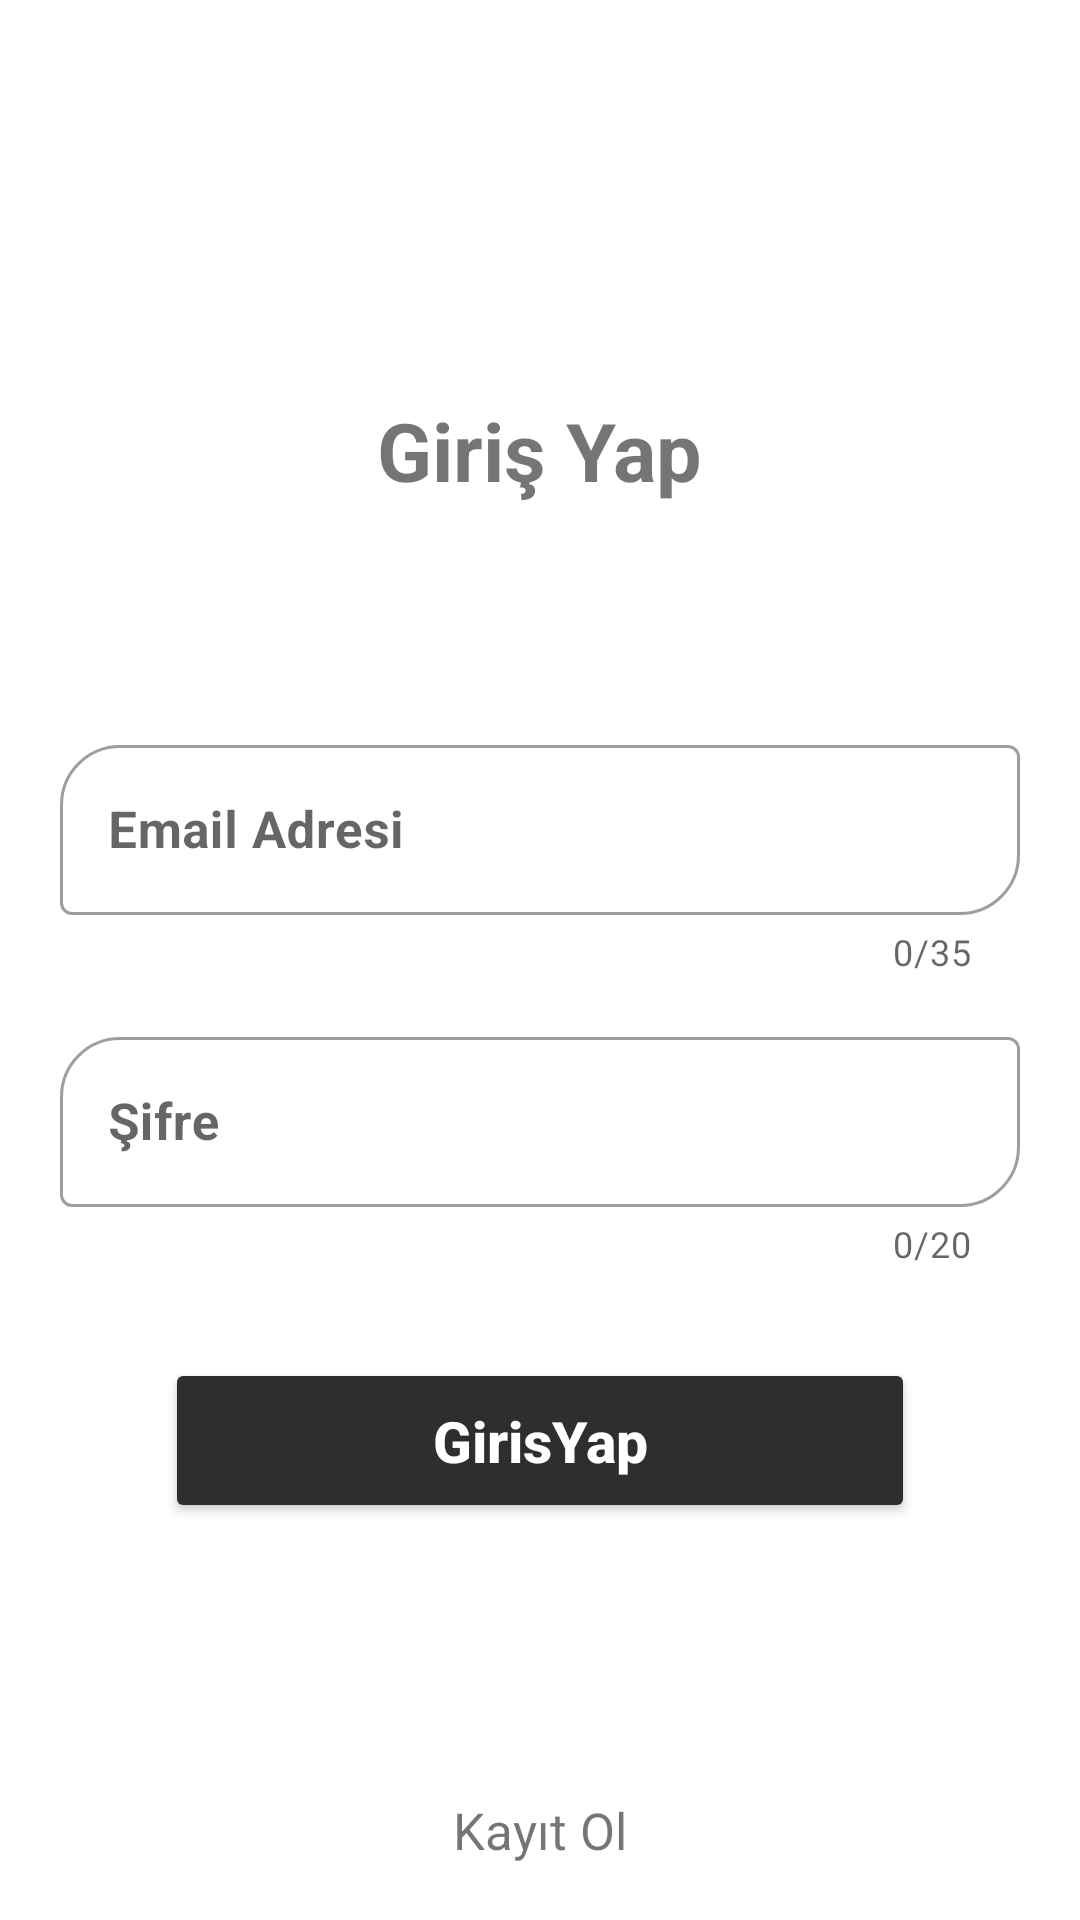

Layout XML and referenced resources for this Android screen:
<!-- AndroidManifest.xml: application theme Theme.2019707054_Elif_Yalvac_Final_Odevi -->
<!-- res/layout/fragment_login.xml -->
<?xml version="1.0" encoding="utf-8"?>

<RelativeLayout
    xmlns:android="http://schemas.android.com/apk/res/android"
    xmlns:app="http://schemas.android.com/apk/res-auto"
    xmlns:tools="http://schemas.android.com/tools"
    android:layout_width="match_parent"
    android:layout_height="match_parent"
    tools:context=".ui.login.LoginFragment">

    <LinearLayout
        android:layout_width="match_parent"
        android:layout_height="wrap_content"
        android:layout_centerInParent="true"
        android:padding="20dp"
        android:id="@+id/giris_yap_linear"
        android:gravity="center"
        android:orientation="vertical">

        <TextView
            android:layout_width="wrap_content"
            android:layout_height="wrap_content"
            android:text="Giriş Yap"
            android:textSize="27sp"
            android:textStyle="bold"/>

        <com.google.android.material.textfield.TextInputLayout
            android:id="@+id/giris_yap_input_email"
            android:layout_width="match_parent"
            style="@style/Widget.MaterialComponents.TextInputLayout.OutlinedBox"
            app:counterEnabled="true"
            app:counterMaxLength="35"
            app:boxCornerRadiusTopStart="20dp"
            app:boxCornerRadiusBottomEnd="20dp"
            android:layout_marginTop="75dp"
            android:layout_height="wrap_content">

            <EditText
                android:id="@+id/giris_yap_edit_email"
                android:layout_width="match_parent"
                android:layout_height="wrap_content"
                android:hint="Email Adresi"
                android:textSize="17sp"
                android:textStyle="bold"
                android:maxLength="35"
                android:inputType="textEmailAddress"
                android:textColor="@color/KayitOlTextColor"/>

        </com.google.android.material.textfield.TextInputLayout>

        <com.google.android.material.textfield.TextInputLayout
            android:id="@+id/giris_yap_input_sifre"
            android:layout_width="match_parent"
            style="@style/Widget.MaterialComponents.TextInputLayout.OutlinedBox"
            app:counterEnabled="true"
            app:counterMaxLength="20"
            app:boxCornerRadiusTopStart="20dp"
            app:boxCornerRadiusBottomEnd="20dp"
            android:layout_marginTop="15dp"
            android:layout_height="wrap_content">

            <EditText
                android:id="@+id/giris_yap_edit_sifre"
                android:layout_width="match_parent"
                android:layout_height="wrap_content"
                android:hint="Şifre"
                android:textSize="17sp"
                android:textStyle="bold"
                android:maxLength="20"
                android:inputType="textPassword"
                android:textColor="@color/KayitOlTextColor"/>


        </com.google.android.material.textfield.TextInputLayout>

        <Button
            android:layout_width="250dp"
            android:layout_height="55dp"
            android:layout_gravity="center"
            android:layout_marginTop="30dp"
            android:id="@+id/btnGirisYap"
            android:text="GirisYap"
            android:textAllCaps="false"
            android:textColor="@color/white"
            android:textSize="19sp"
            android:textStyle="bold"
            app:backgroundTint="#302D2D" />

    </LinearLayout>

    <RelativeLayout
        android:layout_width="match_parent"
        android:layout_height="60dp"
        android:layout_alignParentBottom="true"
        android:id="@+id/btnGitKayitOl">

        <TextView
            android:layout_width="wrap_content"
            android:layout_height="wrap_content"
            android:layout_centerInParent="true"
            android:textSize="17sp"
            android:text="Kayıt Ol"/>

    </RelativeLayout>

</RelativeLayout>
<!-- resources referenced by this layout -->
<resources>
  <color name="KayitOlTextColor">#000000</color>
  <color name="white">#FFFFFFFF</color>
  <style name="Theme.2019707054_Elif_Yalvac_Final_Odevi" parent="Theme.MaterialComponents.DayNight.DarkActionBar">
          
          <item name="colorPrimary">@color/purple_500</item>
          <item name="colorPrimaryVariant">@color/purple_700</item>
          <item name="colorOnPrimary">@color/white</item>
          
          <item name="colorSecondary">@color/teal_200</item>
          <item name="colorSecondaryVariant">@color/teal_700</item>
          <item name="colorOnSecondary">@color/black</item>
          
          <item name="android:statusBarColor" tools:targetApi="l">?attr/colorPrimaryVariant</item>
          
      </style>
  <color name="purple_500">#FF6200EE</color>
  <color name="purple_700">#FF3700B3</color>
  <color name="teal_200">#FF03DAC5</color>
  <color name="teal_700">#FF018786</color>
  <color name="black">#FF000000</color>
</resources>
